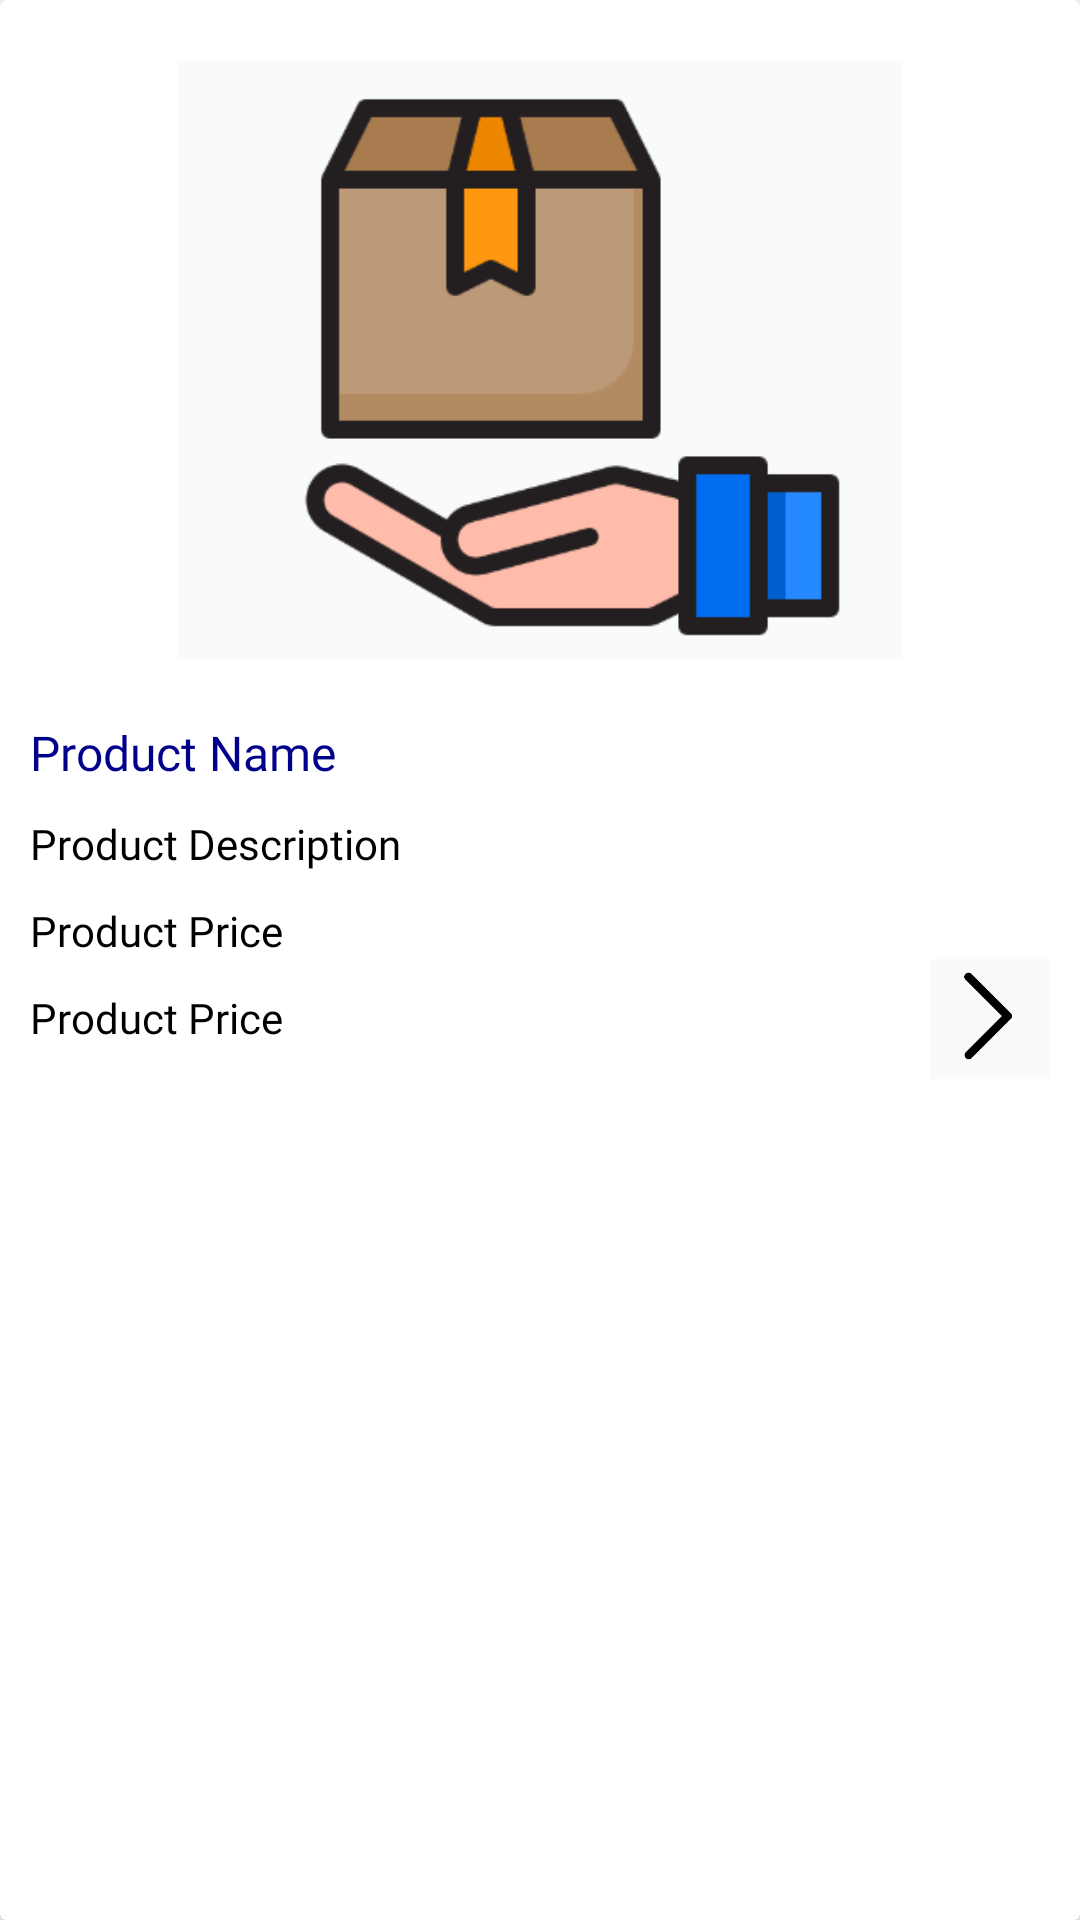

Write the Android layout XML for this screen, with the resource values it uses.
<!-- AndroidManifest.xml: application theme Theme.Newlook_Hair_And_Beauty_Salon -->
<!-- res/layout/view_all_products.xml -->
<?xml version="1.0" encoding="utf-8"?>
<androidx.cardview.widget.CardView xmlns:android="http://schemas.android.com/apk/res/android"
    xmlns:app="http://schemas.android.com/apk/res-auto"
    android:layout_width="match_parent"
    android:layout_height="wrap_content"
    android:layout_margin="10dp"
    app:cardCornerRadius="2dp"
    app:cardElevation="10dp">

    <RelativeLayout
        android:layout_width="match_parent"
        android:layout_height="wrap_content"
        android:padding="10dp">

        <ImageView
            android:id="@+id/prod_img"
            android:layout_width="match_parent"
            android:layout_height="200dp"
            android:layout_marginTop="10dp"
            android:layout_marginBottom="10dp"
            android:src="@drawable/products" />

        <TextView
            android:id="@+id/prod_name"
            android:layout_width="match_parent"
            android:layout_height="wrap_content"
            android:layout_below="@id/prod_img"
            android:layout_marginTop="10dp"
            android:fontFamily="@font/kadwa"
            android:text="Product Name"
            android:textColor="@color/dark_blue"
            android:textSize="16sp" />

        <TextView
            android:id="@+id/prod_desc"
            android:layout_width="match_parent"
            android:layout_height="wrap_content"
            android:layout_below="@id/prod_name"
            android:layout_marginTop="10dp"
            android:fontFamily="@font/kadwa"
            android:text="Product Description"
            android:textColor="@color/black"
            android:textSize="14sp" />

        <TextView
            android:id="@+id/prod_price"
            android:layout_width="match_parent"
            android:layout_height="wrap_content"
            android:layout_below="@id/prod_desc"
            android:layout_marginTop="10dp"
            android:fontFamily="@font/kadwa"
            android:text="Product Price"
            android:textColor="@color/black"
            android:textSize="14sp" />

        <TextView
            android:id="@+id/prod_availability"
            android:layout_width="match_parent"
            android:layout_height="wrap_content"
            android:layout_below="@id/prod_price"
            android:layout_marginTop="10dp"
            android:fontFamily="@font/kadwa"
            android:text="Product Price"
            android:textColor="@color/black"
            android:textSize="14sp" />

        <ImageView
            android:id="@+id/choose_btn"
            android:layout_width="40dp"
            android:layout_height="40dp"
            android:src="@drawable/right_arrow"
            android:layout_alignParentRight="true"
            android:layout_below="@id/prod_price"/>


    </RelativeLayout>


</androidx.cardview.widget.CardView>
<!-- resources referenced by this layout -->
<resources>
  <color name="black">#FF000000</color>
  <color name="dark_blue">#00008B</color>
  <!-- drawable products: png bitmap (drawable, 11902 bytes) -->
  <!-- drawable right_arrow: png bitmap (drawable, 3044 bytes) -->
  <style name="Theme.Newlook_Hair_And_Beauty_Salon" parent="Theme.MaterialComponents.DayNight.NoActionBar">
          
          <item name="colorPrimary">@color/dark_blue</item>
          <item name="colorPrimaryVariant">@color/blue</item>
          <item name="colorOnPrimary">@color/white</item>
          
          <item name="colorSecondary">@color/dark_gray</item>
          <item name="colorSecondaryVariant">@color/gray</item>
          <item name="colorOnSecondary">@color/black</item>
          
          <item name="android:statusBarColor">?attr/colorPrimary</item>
          
      </style>
  <color name="blue">#4169e1</color>
  <color name="white">#FFFFFFFF</color>
  <color name="dark_gray">#5A5A5A</color>
  <color name="gray">#71716F</color>
</resources>
